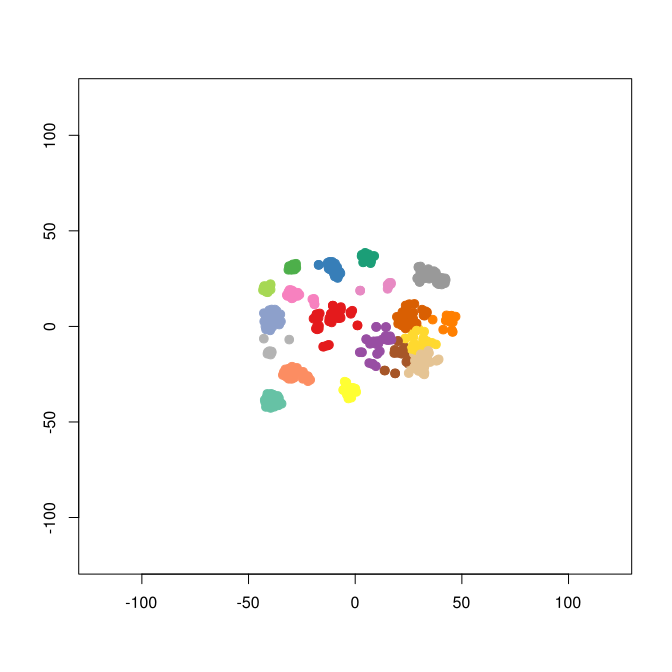

Source data for this figure (header and first rows):
smile	binding.affinity
[H]OC([H])([H])[C@]([H])(N([H])C(=O)C([H…	0.26
[H]OC([H])([H])[C@]([H])(N([H])C(=O)C([H…	0.72
[H]OC([H])([H])[C@]([H])(N([H])C(=O)C([H…	0.29
[H]OC([H])([H])[C@]([H])(N([H])C(=O)C([H…	9.7
[H]OC([H])([H])[C@]([H])(N([H])C(=O)C([H…	2.3
[H]OC([H])([H])[C@]([H])(N([H])C(=O)C([H…	15
[H]OC([H])([H])[C@]([H])(N([H])C(=O)C([H…	0.15
[H]N(C([H])([H])C1=C([H])C([H])=C([H])N1…	28
[H]N(C(=O)C1=C([H])C([H])=C([H])C([H])=C…	547.5
[H]N(C([H])([H])C1=C([H])C([H])=C([H])C(…	3300
[H]C1=C([H])C([H])=C(C([H])=C1[H])C([H])…	395
[H]N(C([H])([H])C1=NC([H])=C([H])S1)[C@]…	59
[H]N(C([H])([H])C1=C([H])C([H])=C([H])C(…	1400
[H]N(C(=O)C1=C([H])C(Cl)=C([H])C(Cl)=C1[…	30
[H]N(C([H])([H])C1=C([H])C([H])=C([H])C(…	910
[H]N(C([H])([H])C1=C([H])C([H])=C([H])N=…	240
[H]C1=C([H])C(=C([H])C([H])=C1Br)C([H])(…	2000
[H]N(C(=O)C1=C([H])C([H])=C(F)C(Br)=C1[H…	70
[H]C1=C([H])C([H])=C(C([H])=C1[H])C([H])…	56
[H]N(C([H])([H])C1=C([H])C([H])=C([H])S1…	25
[H]N(C1=C([H])C([H])=C([H])C([H])=C1[H])…	2100
[H]N(C([H])([H])C1=C([H])C([H])=NC([H])=…	40
[H]N(C([H])([H])C1=C([H])SC([H])=C1[H])[…	35
[H]OC(=O)C([H])(N([H])C(=O)C([H])(N([H])…	685
[H]OC(=O)C([H])([H])C([H])([H])[C@]([H])…	910
[H]OC(=O)[C@@]([H])(N([H])C(=O)[C@@]([H]…	570
[H]OC(=O)C([H])([H])C([H])([H])[C@]([H])…	850
[H]OC(=O)[C@@]([H])(N([H])C(=O)[C@@]([H]…	590
[H]OC(=O)C([H])([H])C([H])([H])[C@]([H])…	540
[H]OC(=O)[C@@]([H])(N([H])C(=O)[C@@]([H]…	840
[H]OC(=O)C([H])([H])C([H])([H])[C@]([H])…	415
[H]OC(=O)C([H])([H])C([H])([H])[C@]([H])…	610
[H]OC(=O)[C@@]([H])(N([H])C(=O)[C@@]([H]…	4400
[H]OC(=O)C([H])([H])C([H])([H])[C@]([H])…	420
[H]OC(=O)C([H])([H])C([H])([H])[C@]([H])…	640
[H]OC(=O)[C@@]1([H])N(C(=O)[C@@]([H])(N(…	3630
[H]OC(=O)C([H])([H])C([H])([H])C([H])(N(…	90
[H]OC(=O)C([H])([H])C([H])([H])[C@]([H])…	240
[H]OC(=O)C([H])([H])C([H])([H])C([H])(N(…	60
[H]OC(=O)[C@@]([H])(N([H])C(=O)[C@@]([H]…	750
[H]C1=NN(N=C1[H])C1=C([H])C([H])=C(C([H]…	13.8
[H]C1=NN(N=C1[H])C1=C2C([H])=C(C([H])=C1…	42
[H]C([H])=C([H])C([H])([H])C1=C([H])C([H…	120
[H]C1=NN(N=C1[H])C1=C([H])C([H])=C(C([H]…	240
[H]C1=C([H])C([H])=C2C([H])=NC(=NC2=C1[H…	550
[H]C1=NN(N=C1[H])C1=C([H])C([H])=C(C([H]…	2
[H]OC(=O)[C@@]([H])(N([H])C(=O)[C@@]([H]…	330
[H]N(C(=O)[C@]([H])(N1C([H])([H])C([H])(…	16.5
[H]N(C(=O)[C@]([H])(N1C([H])([H])C([H])(…	1536
[H]N(C(=O)[C@]([H])(N1C([H])([H])C([H])(…	80
[H]N(C(=O)[C@]([H])(N1C([H])([H])C([H])(…	109
[H]N(C(=O)[C@]([H])(N1C([H])([H])C([H])(…	1811
[H]N(C(=O)[C@]([H])(N1C([H])([H])C([H])(…	1814
[H]N(C(=O)C([H])([H])N1C([H])([H])C([H])…	240
[H]N(C(=O)C([H])([H])N1C([H])([H])C([H])…	1161
[H]N(C(=O)C([H])([H])N1C([H])([H])C([H])…	281
[H]N(C(=O)C([H])([H])N1C([H])([H])C([H])…	8052
[H]N(C(=O)C([H])([H])N1C([H])([H])C([H])…	9076
[H]N(C(=O)C([H])([H])N1C([H])([H])C([H])…	4198
[H]N(C(=O)C([H])([H])N1C([H])([H])C([H])…	2686
... 409 more rows
